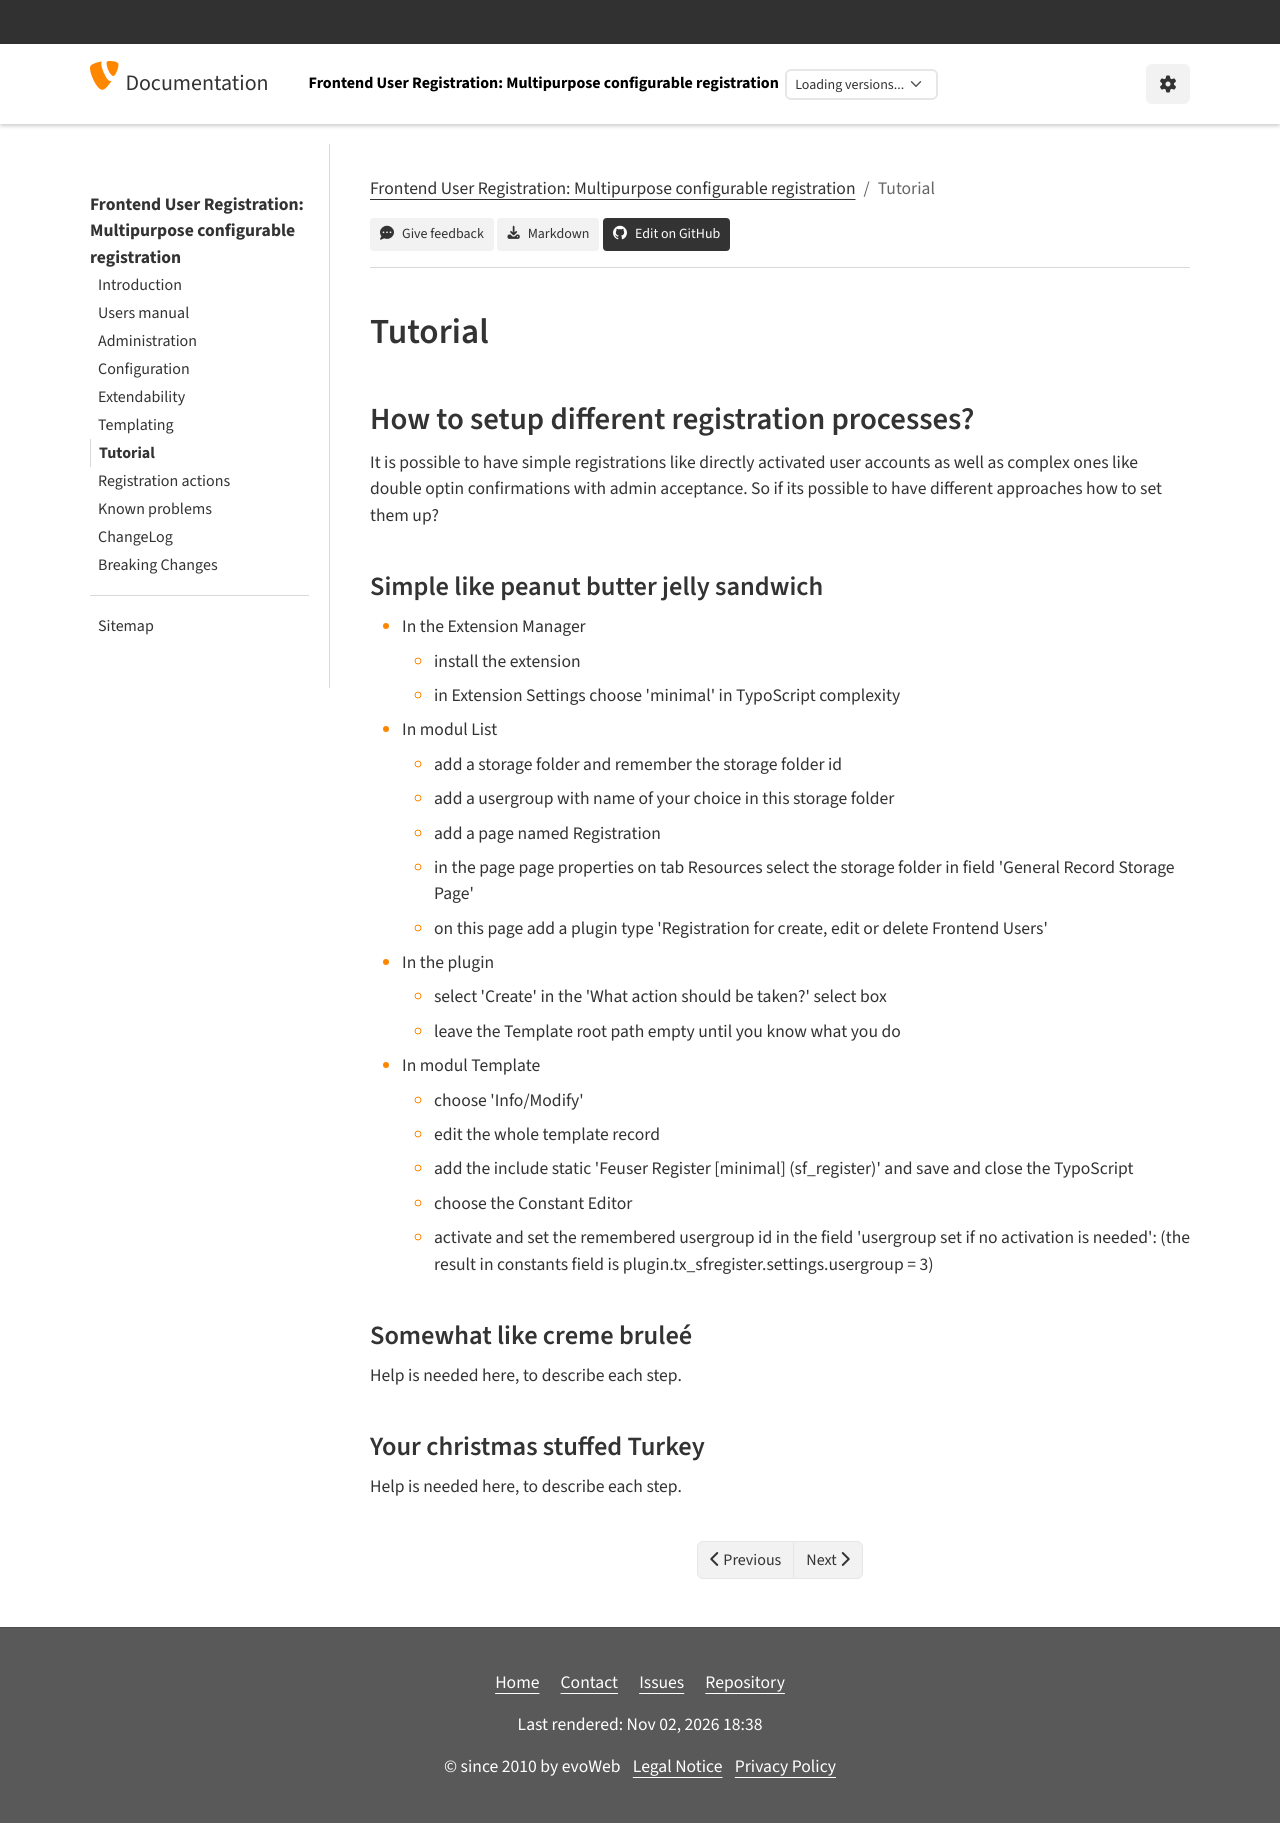

repository: evoWeb/sf_register · page: Tutorial/Index.html · generator: sphinx

..  include:: /Includes.rst.txt
..  index:: Tutorial
..  _tutorial:

========
Tutorial
========


How to setup different registration processes?
==============================================

It is possible to have simple registrations like directly activated user
accounts as well as complex ones like double optin confirmations with admin
acceptance. So if its possible to have different approaches how to set them up?

Simple like peanut butter jelly sandwich
----------------------------------------
- In the Extension Manager

  - install the extension

  - in Extension Settings choose 'minimal' in TypoScript complexity

- In modul List

  - add a storage folder and remember the storage folder id

  - add a usergroup with name of your choice in this storage folder

  - add a page named Registration

  - in the page page properties on tab Resources select the storage folder in field 'General Record Storage Page'

  - on this page add a plugin type 'Registration for create, edit or delete Frontend Users'

- In the plugin

  - select 'Create' in the 'What action should be taken?' select box

  - leave the Template root path empty until you know what you do

- In modul Template

  - choose 'Info/Modify'

  - edit the whole template record

  - add the include static 'Feuser Register [minimal] (sf_register)' and save and close the TypoScript

  - choose the Constant Editor

  - activate and set the remembered usergroup id in the field 'usergroup set if no activation is needed':
    (the result in constants field is plugin.tx_sfregister.settings.usergroup = 3)

Somewhat like creme bruleé
--------------------------

Help is needed here, to describe each step.

Your christmas stuffed Turkey
-----------------------------

Help is needed here, to describe each step.
